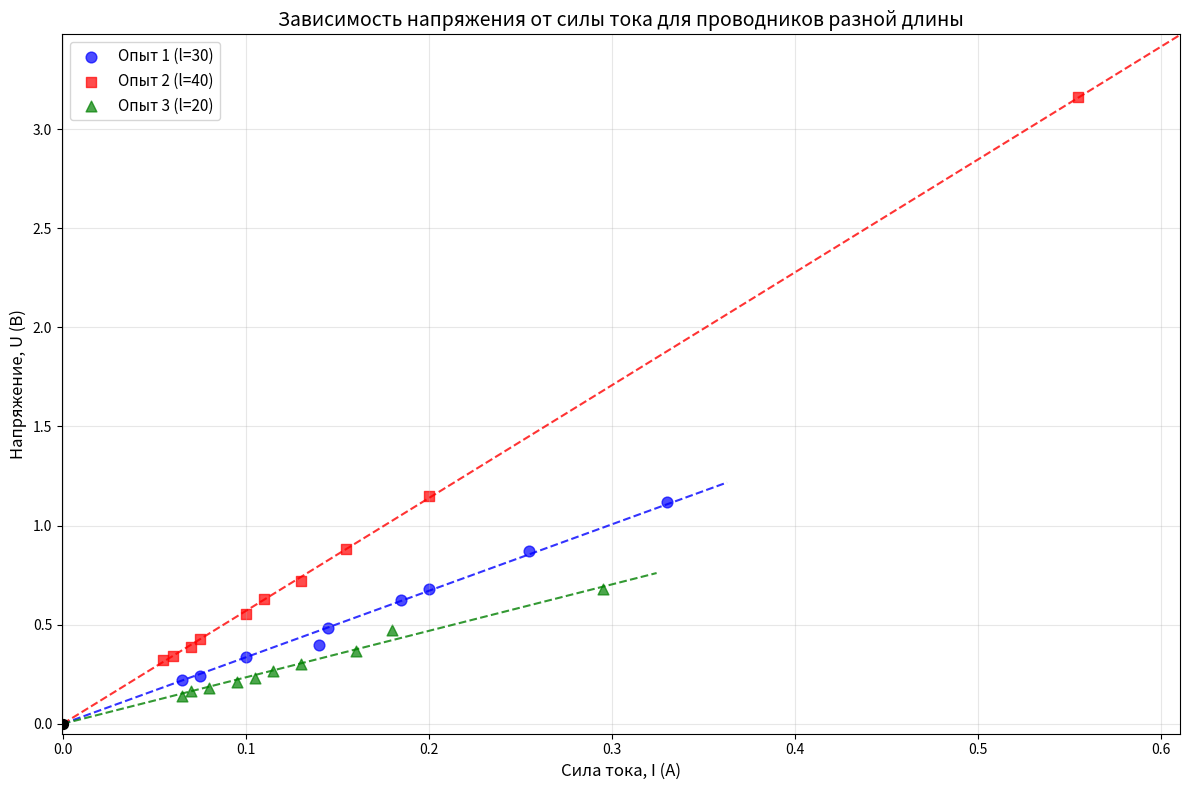

Generate this figure with matplotlib:
import numpy as np
from matplotlib import pyplot as plt

# Опыт 1, l = 30
u1 = np.array([0.2202, 0.2416, 0.3345, 0.3954, 0.4856, 0.6264, 0.68, 0.87, 1.12])
i1_normal = 0.5*np.array([0.13, 0.15, 0.2, 0.28, 0.29, 0.37, 0.4, 0.51, 0.66])




# Опыт 2, l = 50
u2 = np.array([0.3223, 0.3414, 0.3856, 0.4265, 0.5554, 0.6302, 0.7204, 0.8806, 1.1516, 3.1617])
i2_normal = 0.5*np.array([0.11, 0.12, 0.14, 0.15, 0.2, 0.22, 0.26, 0.31, 0.4, 1.11])




# Опыт 3, l = 20
u3 = np.array([0.1415, 0.1665, 0.1810, 0.2115, 0.2317, 0.2664, 0.3006, 0.3676, 0.4708, 0.6809])
i3_normal = 0.5*np.array([0.13, 0.14, 0.16, 0.19, 0.21, 0.23, 0.26, 0.32, 0.36, 0.59])



# Функция для построения МНК через начало координат (x = k*y, так как теперь U = R*I)
def fit_through_origin(i, u, color, marker, label):
    # Метод наименьших квадратов через начало координат (x = k*y)
    k = np.sum(i * u) / np.sum(i * i)

    # Построение точек
    plt.scatter(i, u, color=color, marker=marker, s=60, alpha=0.7, label=label)

    # Построение линии регрессии через (0,0)
    i_fit = np.linspace(0, max(i) * 1.1, 100)
    u_fit = k * i_fit
    plt.plot(i_fit, u_fit, color=color, linestyle='--', alpha=0.8)

    return k


# Общий график с тремя наборами точек и линиями МНК через начало координат
plt.figure(figsize=(12, 8))

# Опыт 1 - синие точки (теперь U = R*I)
k1 = fit_through_origin(i1_normal, u1, 'blue', 'o', 'Опыт 1 (l=30)')

# Опыт 2 - красные точки
k2 = fit_through_origin(i2_normal, u2, 'red', 's', 'Опыт 2 (l=40)')

# Опыт 3 - зеленые точки
k3 = fit_through_origin(i3_normal, u3, 'green', '^', 'Опыт 3 (l=20)')

# Добавляем точку (0,0) для наглядности
plt.scatter(0, 0, color='black', marker='o', s=50, zorder=5)

# Настройки графика (оси поменялись местами)
plt.xlabel('Сила тока, I (А)', fontsize=12)
plt.ylabel('Напряжение, U (В)', fontsize=12)
plt.title('Зависимость напряжения от силы тока для проводников разной длины', fontsize=14)
plt.grid(True, alpha=0.3)
plt.legend(fontsize=11)
plt.xlim(-0.0005, max(max(i1_normal), max(i2_normal), max(i3_normal)) * 1.1)
plt.ylim(-0.05, max(max(u1), max(u2), max(u3)) * 1.1)
plt.tight_layout()

plt.show()

# Вывод коэффициентов (теперь k = R)
print("Коэффициенты аппроксимации (U = R·I):")
print("Опыт 1 (l=30): U = {:.4f}·I".format(k1))
print("Опыт 2 (l=50): U = {:.4f}·I".format(k2))
print("Опыт 3 (l=20): U = {:.4f}·I".format(k3))
print()

# Сопротивления (R = k)


# Погрешности измерений

r1 = 1 * k1 * (1 + k1 / (10 * 10 ** 6))
r2 = 1 * k2 * (1 + k2 / (10 * 10 ** 6))
r3 = 1 * k3 * (1 + k3 / (10 * 10 ** 6))

# Вывод сопротивлений (R = U/I = 1/k)
print("Сопротивления:")
print("Опыт 1 (l=30): R = {:.2f} Ом".format(r1))
print("Опыт 2 (l=50): R = {:.2f} Ом".format(r2))
print("Опыт 3 (l=20): R = {:.2f} Ом".format(r3))
print()

r1_eror_random = (1 / np.sqrt(len(u1))) * np.sqrt(np.mean(u1 ** 2) / np.mean(i1_normal ** 2) - r1 ** 2)
r2_eror_random = (1 / np.sqrt(len(u2))) * np.sqrt(np.mean(u2 ** 2) / np.mean(i2_normal ** 2) - r2 ** 2)
r3_eror_random = (1 / np.sqrt(len(u3))) * np.sqrt(np.mean(u3 ** 2) / np.mean(i3_normal ** 3) - r3 ** 2)

r1_eror_stat = r1 * np.sqrt(((1 / 1000) / (300 / 1000)) ** 2 + (0.4 / 99) ** 2)
r2_eror_stat  = r2 * np.sqrt(((1/1000)/(300/1000))**2 + (0.4/99)**2)
r3_eror_stat  = r3 * np.sqrt(((1/1000)/(300/1000))**2 + (0.4/99)**2)

r1_error = np.sqrt(r1_eror_random**2+r1_eror_stat**2)
r2_error = np.sqrt(r2_eror_random**2+r2_eror_stat**2)
r3_error = np.sqrt(r3_eror_random**2+r3_eror_stat**2)


print(r1,  r1_eror_random, r1_eror_stat,  r1_error)
print(r2,  r2_eror_random, r2_eror_stat,  r2_error)
print(r3,  r3_eror_random, r3_eror_stat,  r3_error)

data = np.array([35,37,36,36,36,35,35,37,37])
data = data/100
mean = np.mean(data)
std = np.std(data)
eror_mean = std /(np.sqrt(len(data)))
eror_micrometr = 0.01/2
eror_full = np.sqrt(eror_mean**2+eror_micrometr**2)
print(mean, std, eror_mean, eror_full)
s = np.pi * mean**2 /4
eror_s = 0.5*mean * eror_mean * np.pi
#ФИНАЛ
print(s, eror_s/s)


print('_'*10*6)
rho_1 = r1*s/(0.3)
rho_2 = r2*s/(0.5)
rho_3 = r3*s/(0.2)

print(rho_1, rho_2, rho_3)

eror_rho_1 = np.sqrt((r1_error/r1)**2+(eror_full/mean)**2+2*(0.01/0.3)**2)
eror_rho_2 = np.sqrt((r2_error/r2)**2+(eror_full/mean)**2+2*(0.01/0.5)**2)
eror_rho_3 = np.sqrt((r3_error/r3)**2+(eror_full/mean)**2+2*(0.01/0.2)**2)


print('_'*10*6)



print(eror_rho_1*100)
print(eror_rho_2*100)
print(eror_rho_3*100)